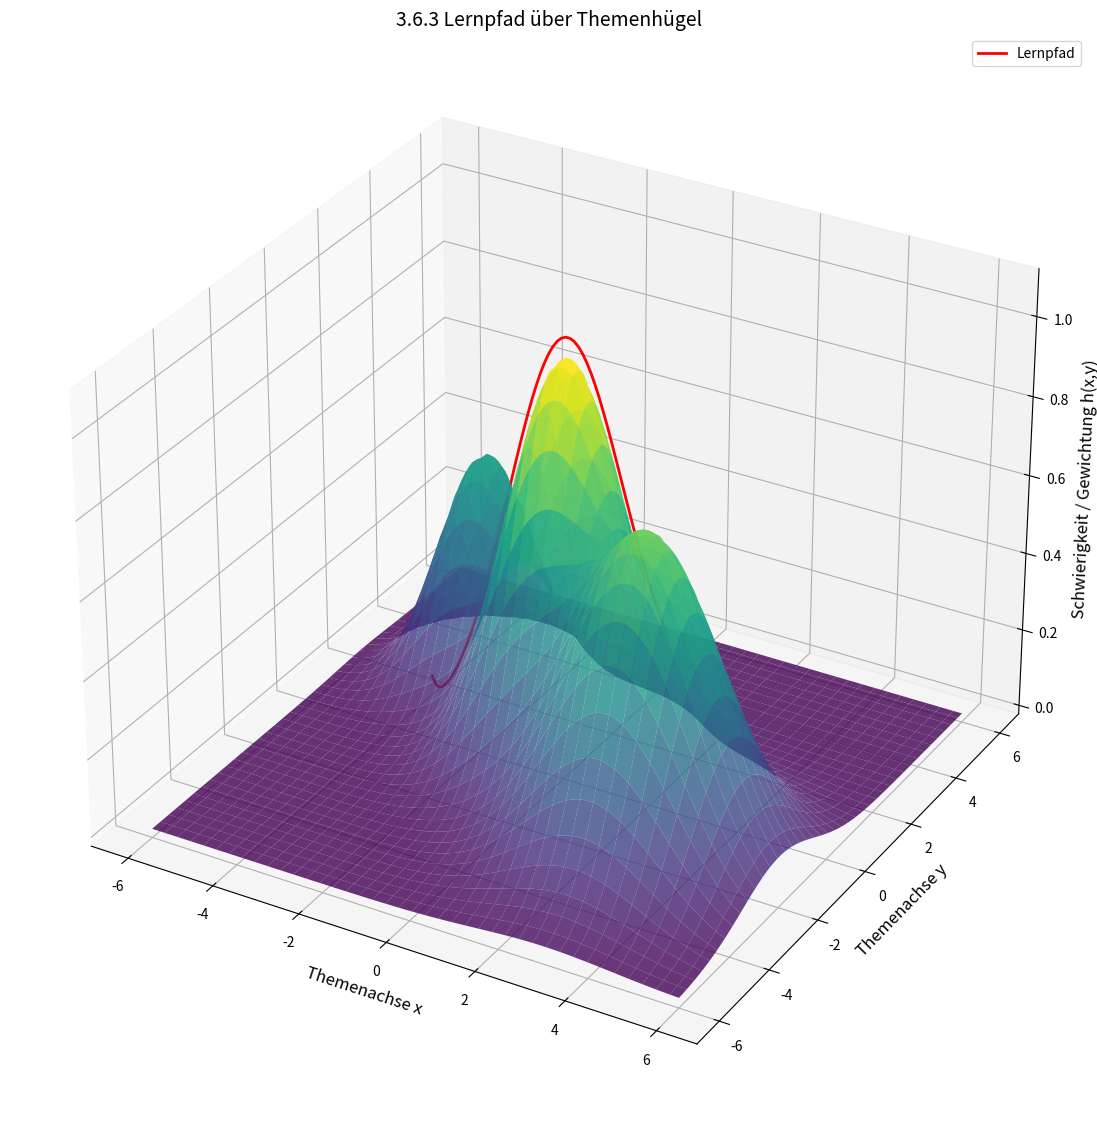

Generate this figure with matplotlib:
# lernpfad_metrik_3d.py
# Abschnitt 3.6.3: Beispiel aus der Nachhilfe

import numpy as np
import matplotlib.pyplot as plt
from mpl_toolkits.mplot3d import Axes3D

# Brane-Funktion: Überlagerung mehrerer Hügel
def h(x, y, centers, sigmas, weights):
    z = np.zeros_like(x)
    for (cx, cy), s, w in zip(centers, sigmas, weights):
        z += w * np.exp(-((x-cx)**2 + (y-cy)**2)/(2*s**2))
    return z

# Zentren = "Themen"
centers = [(0,0), (3,-2), (-3,2)]
sigmas  = [1.2, 1.5, 1.0]
weights = [1.0, 0.8, 0.6]

# Gitter
x = np.linspace(-6, 6, 120)
y = np.linspace(-6, 6, 120)
X, Y = np.meshgrid(x, y)
H = h(X, Y, centers, sigmas, weights)

# Lernpfad (einfacher Bogen durchs Zentrum)
t = np.linspace(-3, 3, 100)
x_path = t
y_path = np.sin(t)
z_path = h(x_path, y_path, centers, sigmas, weights)

# Plot
fig = plt.figure(figsize=(14,14))
ax = fig.add_subplot(111, projection='3d')
ax.plot_surface(X, Y, H, cmap='viridis', alpha=0.8)
ax.plot(x_path, y_path, z_path+0.05, color="red", lw=2, label="Lernpfad")

ax.set_title("3.6.3 Lernpfad über Themenhügel", fontsize=14)
ax.set_xlabel("Themenachse x", fontsize=12)
ax.set_ylabel("Themenachse y", fontsize=12)
ax.set_zlabel("Schwierigkeit / Gewichtung h(x,y)", fontsize=12)
ax.legend()

plt.show()
